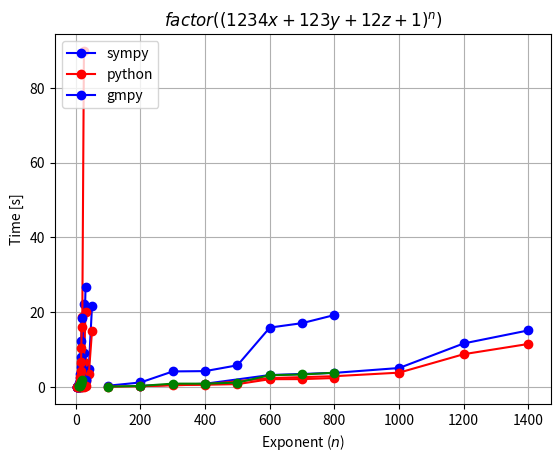

Reproduce this figure in Python.

"""
f = Poly(27*x + y**2 - 15*z)
%time f**10;
# Wall time: 0.02 s
# Wall time: 0.01 s
%time f**20;
# Wall time: 0.26 s
# Wall time: 0.18 s
%time f**30;
# Wall time: 2.25 s
# Wall time: 1.53 s
%time f**40;
# Wall time: 4.93 s
# Wall time: 3.33 s
%time f**50;
# Wall time: 21.67 s
# Wall time: 14.92 s
"""

from matplotlib import pyplot as plt
X = [10, 20, 30, 40, 50]
Y_python = [0.02, 0.26, 2.25, 4.93, 21.67]
Y_cython = [0.01, 0.18, 1.53, 3.33, 14.92]
plt.plot(X, Y_python, 'bo-', X, Y_cython, 'ro-')
plt.legend(('Python', 'Cython'), loc='upper left')
plt.xlabel('Exponent ($n$)')
plt.ylabel('Time [s]')
plt.title('$(27 x + y^2 - 15 z)^n$')
plt.grid()
plt.savefig('cython-power.pdf')
plt.show()

"""
%time u = factor(x**200-1)
# Wall time: 0.28 s
# Wall time: 0.19 s
%time u = factor(x**400-1)
# Wall time: 0.85 s
# Wall time: 0.67 s
%time u = factor(x**600-1)
# Wall time: 3.18 s
# Wall time: 2.37 s
%time u = factor(x**800-1)
# Wall time: 3.76 s
# Wall time: 2.87 s
%time u = factor(x**1000-1)
# Wall time: 5.06 s
# Wall time: 3.82 s
%time u = factor(x**1200-1)
# Wall time: 11.64 s
# Wall time: 8.76 s
%time u = factor(x**1400-1)
# Wall time: 15.13 s
# Wall time: 11.50 s
"""

from matplotlib import pyplot as plt
X = [200, 400, 600, 800, 1000, 1200, 1400]
Y_python = [0.28, 0.85, 3.18, 3.76, 5.06, 11.64, 15.13]
Y_cython = [0.19, 0.67, 2.37, 2.87, 3.82, 8.76, 11.50]
plt.plot(X, Y_python, 'bo-', X, Y_cython, 'ro-')
plt.legend(('Python', 'Cython'), loc='upper left')
plt.xlabel('Exponent ($n$)')
plt.ylabel('Time [s]')
plt.title('$factor\\left(x^n - 1\\right)$')
plt.grid()
plt.savefig('cython-factor.pdf')
plt.show()

"""
%time dmp_pow(F2, 5, 2, ZZ);
Wall time: 0.02 s
%time dmp_pow(F2, 10, 2, ZZ);
Wall time: 0.24 s
%time dmp_pow(F2, 15, 2, ZZ);
Wall time: 2.10 s
%time dmp_pow(F2, 20, 2, ZZ);
Wall time: 4.81 s
%time dmp_pow(F2, 25, 2, ZZ);
Wall time: 22.16 s

%time sdp_pow(G2, 5, 2, lex, ZZ);
Wall time: 0.02 s
%time sdp_pow(G2, 10, 2, lex, ZZ);
Wall time: 0.61 s
%time sdp_pow(G2, 15, 2, lex, ZZ);
Wall time: 6.23 s
%time sdp_pow(G2, 20, 2, lex, ZZ);
Wall time: 18.80 s
%time sdp_pow(G2, 25, 2, lex, ZZ);
Wall time: 89.93 s


%time dmp_pow(F3, 5, 2, ZZ);
Wall time: 0.01 s
%time dmp_pow(F3, 10, 2, ZZ);
Wall time: 0.09 s
%time dmp_pow(F3, 15, 2, ZZ);
Wall time: 0.97 s
%time dmp_pow(F3, 20, 2, ZZ);
Wall time: 2.02 s
%time dmp_pow(F3, 25, 2, ZZ);
Wall time: 9.16 s
%time dmp_pow(F3, 30, 2, ZZ);
Wall time: 26.71 s

%time sdp_pow(G3, 5, 2, lex, ZZ);
Wall time: 0.00 s
%time sdp_pow(G3, 10, 2, lex, ZZ);
Wall time: 0.06 s
%time sdp_pow(G3, 15, 2, lex, ZZ);
Wall time: 0.54 s
%time sdp_pow(G3, 20, 2, lex, ZZ);
Wall time: 1.55 s
%time sdp_pow(G3, 25, 2, lex, ZZ);
Wall time: 6.69 s
%time sdp_pow(G3, 30, 2, lex, ZZ);
Wall time: 19.99 s


%time dmp_pow(F1, 5, 2, ZZ);
Wall time: 0.00 s
%time dmp_pow(F1, 10, 2, ZZ);
Wall time: 0.01 s
%time dmp_pow(F1, 15, 2, ZZ);
Wall time: 0.10 s
%time dmp_pow(F1, 20, 2, ZZ);
Wall time: 0.23 s
%time dmp_pow(F1, 25, 2, ZZ);
Wall time: 0.75 s
%time dmp_pow(F1, 30, 2, ZZ);
Wall time: 1.94 s

%time sdp_pow(G1, 5, 2, lex, ZZ);
Wall time: 0.00 s
%time sdp_pow(G1, 10, 2, lex, ZZ);
Wall time: 0.00 s
%time sdp_pow(G1, 15, 2, lex, ZZ);
Wall time: 0.01 s
%time sdp_pow(G1, 20, 2, lex, ZZ);
Wall time: 0.03 s
%time sdp_pow(G1, 25, 2, lex, ZZ);
Wall time: 0.10 s
%time sdp_pow(G1, 30, 2, lex, ZZ);
Wall time: 0.19 s

"""

"""
from sympy.polys.densebasic import dmp_to_dict
from sympy.polys.densearith import dmp_pow

from sympy.polys.monomialtools import monomial_key, monomials
from sympy.polys.groebnertools import sdp_from_dict, sdp_pow

lex = monomial_key('lex')

f1 = Poly(x + y + z)
F1 = f1.rep.rep
G1 = sdp_from_dict(dmp_to_dict(F1, 2), lex)

f2 = Poly(sum(list(monomials((x, y, z), 2))))
F2 = f2.rep.rep
G2 = sdp_from_dict(dmp_to_dict(F2, 2), lex)

f3 = Poly(sum(list(monomials((x, y, z), 2))[::2]))
F3 = f3.rep.rep
G3 = sdp_from_dict(dmp_to_dict(F3, 2), lex)
"""

from matplotlib import pyplot as plt
X1 = [5, 10, 15, 20, 25]
Y1_dense = [0.02, 0.24, 2.10, 4.81, 22.16]
Y1_sparse = [0.02, 0.61, 6.23, 18.80, 89.93]
plt.plot(X1, Y1_dense, 'bo-', X1, Y1_sparse, 'ro-')
plt.legend(('dense', 'sparse'), loc='upper left')
plt.xlabel('Exponent ($n$)')
plt.ylabel('Time [s]')
plt.title('100% dense polynomial exponentiation')
plt.grid()
plt.savefig('100-dense-power.pdf')
plt.show()

from matplotlib import pyplot as plt
X2 = [5, 10, 15, 20, 25, 30]
Y2_dense = [0.01, 0.09, 0.97, 2.02, 9.16, 26.71]
Y2_sparse = [0.00, 0.06, 0.54, 1.55, 6.69, 19.99]
plt.plot(X2, Y2_dense, 'bo-', X2, Y2_sparse, 'ro-')
plt.legend(('dense', 'sparse'), loc='upper left')
plt.xlabel('Exponent ($n$)')
plt.ylabel('Time [s]')
plt.title('50% dense polynomial exponentiation')
plt.grid()
plt.savefig('50-dense-power.pdf')
plt.show()

from matplotlib import pyplot as plt
X3 = [5, 10, 15, 20, 25, 30]
Y3_dense = [0.00, 0.01, 0.10, 0.23, 0.75, 1.94]
Y3_sparse = [0.00, 0.00, 0.01, 0.03, 0.10, 0.19]
plt.plot(X3, Y3_dense, 'bo-', X3, Y3_sparse, 'ro-')
plt.legend(('dense', 'sparse'), loc='upper left')
plt.xlabel('Exponent ($n$)')
plt.ylabel('Time [s]')
plt.title('sparse polynomial exponentiation: $(x + y + z)^n$')
plt.grid()
plt.savefig('sparse-power.pdf')
plt.show()

from matplotlib import pyplot as plt
X = [100, 200, 300, 400, 500, 600, 700, 800]
Y_sympy = [0.33, 1.19, 4.15, 4.23, 5.79, 15.88, 17.07, 19.24]
Y_python = [0.06, 0.19, 0.59, 0.58, 0.75, 2.07, 2.09, 2.38]
Y_gmpy = [0.08, 0.26, 0.88, 0.87, 1.16, 3.14, 3.33, 3.81]
plt.plot(X, Y_sympy, 'bo-', X, Y_python, 'ro-', X, Y_gmpy, 'go-')
plt.legend(('sympy', 'python', 'gmpy'), loc='upper left')
plt.xlabel('Exponent ($n$)')
plt.ylabel('Time [s]')
plt.title('$factor(x^n - 1)$')
plt.grid()
plt.savefig('ground-factor-small.pdf')
plt.show()

"""
for i in xrange(0, 9):
    f = expand((1234*x + 123*y + 12*z + 1)**(10+i))
    F = Poly(f, domain=ZZ_sympy())
    G = Poly(f, domain=ZZ_python())
    H = Poly(f, domain=ZZ_gmpy())
    %time F.factor_list()
    %time G.factor_list()
    %time H.factor_list()

CPU times: user 0.50 s, sys: 0.00 s, total: 0.50 s
Wall time: 0.61 s
Out[95]: (1, [(Poly(1234*x + 123*y + 12*z + 1, x, y, z, domain='ZZ'), 10)])
CPU times: user 0.26 s, sys: 0.00 s, total: 0.26 s
Wall time: 0.32 s
Out[96]: (1, [(Poly(1234*x + 123*y + 12*z + 1, x, y, z, domain='ZZ'), 10)])
CPU times: user 0.12 s, sys: 0.00 s, total: 0.12 s
Wall time: 0.17 s
Out[97]: (1, [(Poly(1234*x + 123*y + 12*z + 1, x, y, z, domain='ZZ'), 10)])
CPU times: user 0.82 s, sys: 0.00 s, total: 0.82 s
Wall time: 0.99 s
Out[98]: (1, [(Poly(1234*x + 123*y + 12*z + 1, x, y, z, domain='ZZ'), 11)])
CPU times: user 0.44 s, sys: 0.00 s, total: 0.44 s
Wall time: 0.53 s
Out[99]: (1, [(Poly(1234*x + 123*y + 12*z + 1, x, y, z, domain='ZZ'), 11)])
CPU times: user 0.18 s, sys: 0.00 s, total: 0.18 s
Wall time: 0.23 s
Out[100]: (1, [(Poly(1234*x + 123*y + 12*z + 1, x, y, z, domain='ZZ'), 11)])
CPU times: user 1.23 s, sys: 0.00 s, total: 1.24 s
Wall time: 1.47 s
Out[101]: (1, [(Poly(1234*x + 123*y + 12*z + 1, x, y, z, domain='ZZ'), 12)])
CPU times: user 0.74 s, sys: 0.00 s, total: 0.74 s
Wall time: 0.92 s
Out[102]: (1, [(Poly(1234*x + 123*y + 12*z + 1, x, y, z, domain='ZZ'), 12)])
CPU times: user 0.24 s, sys: 0.00 s, total: 0.24 s
Wall time: 0.30 s
Out[103]: (1, [(Poly(1234*x + 123*y + 12*z + 1, x, y, z, domain='ZZ'), 12)])
CPU times: user 1.93 s, sys: 0.00 s, total: 1.93 s
Wall time: 2.26 s
Out[104]: (1, [(Poly(1234*x + 123*y + 12*z + 1, x, y, z, domain='ZZ'), 13)])
CPU times: user 1.28 s, sys: 0.00 s, total: 1.28 s
Wall time: 1.52 s
Out[105]: (1, [(Poly(1234*x + 123*y + 12*z + 1, x, y, z, domain='ZZ'), 13)])
CPU times: user 0.34 s, sys: 0.00 s, total: 0.34 s
Wall time: 0.49 s
Out[106]: (1, [(Poly(1234*x + 123*y + 12*z + 1, x, y, z, domain='ZZ'), 13)])
CPU times: user 2.96 s, sys: 0.01 s, total: 2.97 s
Wall time: 3.52 s
Out[107]: (1, [(Poly(1234*x + 123*y + 12*z + 1, x, y, z, domain='ZZ'), 14)])
CPU times: user 2.12 s, sys: 0.00 s, total: 2.12 s
Wall time: 2.56 s
Out[108]: (1, [(Poly(1234*x + 123*y + 12*z + 1, x, y, z, domain='ZZ'), 14)])
CPU times: user 0.46 s, sys: 0.00 s, total: 0.46 s
Wall time: 0.57 s
Out[109]: (1, [(Poly(1234*x + 123*y + 12*z + 1, x, y, z, domain='ZZ'), 14)])
CPU times: user 4.49 s, sys: 0.01 s, total: 4.50 s
Wall time: 5.34 s
Out[110]: (1, [(Poly(1234*x + 123*y + 12*z + 1, x, y, z, domain='ZZ'), 15)])
CPU times: user 3.45 s, sys: 0.01 s, total: 3.46 s
Wall time: 4.16 s
Out[111]: (1, [(Poly(1234*x + 123*y + 12*z + 1, x, y, z, domain='ZZ'), 15)])
CPU times: user 0.63 s, sys: 0.00 s, total: 0.63 s
Wall time: 0.75 s
Out[112]: (1, [(Poly(1234*x + 123*y + 12*z + 1, x, y, z, domain='ZZ'), 15)])
CPU times: user 6.80 s, sys: 0.01 s, total: 6.81 s
Wall time: 8.10 s
Out[113]: (1, [(Poly(1234*x + 123*y + 12*z + 1, x, y, z, domain='ZZ'), 16)])
CPU times: user 5.55 s, sys: 0.01 s, total: 5.56 s
Wall time: 6.59 s
Out[114]: (1, [(Poly(1234*x + 123*y + 12*z + 1, x, y, z, domain='ZZ'), 16)])
CPU times: user 0.85 s, sys: 0.00 s, total: 0.85 s
Wall time: 1.01 s
Out[115]: (1, [(Poly(1234*x + 123*y + 12*z + 1, x, y, z, domain='ZZ'), 16)])
CPU times: user 10.30 s, sys: 0.04 s, total: 10.33 s
Wall time: 12.38 s
Out[116]: (1, [(Poly(1234*x + 123*y + 12*z + 1, x, y, z, domain='ZZ'), 17)])
CPU times: user 8.78 s, sys: 0.02 s, total: 8.80 s
Wall time: 10.43 s
Out[117]: (1, [(Poly(1234*x + 123*y + 12*z + 1, x, y, z, domain='ZZ'), 17)])
CPU times: user 1.13 s, sys: 0.00 s, total: 1.14 s
Wall time: 1.37 s
Out[118]: (1, [(Poly(1234*x + 123*y + 12*z + 1, x, y, z, domain='ZZ'), 17)])
CPU times: user 15.44 s, sys: 0.02 s, total: 15.46 s
Wall time: 18.37 s
Out[119]: (1, [(Poly(1234*x + 123*y + 12*z + 1, x, y, z, domain='ZZ'), 18)])
CPU times: user 13.61 s, sys: 0.02 s, total: 13.62 s
Wall time: 15.99 s
Out[120]: (1, [(Poly(1234*x + 123*y + 12*z + 1, x, y, z, domain='ZZ'), 18)])
CPU times: user 1.51 s, sys: 0.00 s, total: 1.51 s
Wall time: 1.77 s
Out[121]: (1, [(Poly(1234*x + 123*y + 12*z + 1, x, y, z, domain='ZZ'), 18)])
"""

from matplotlib import pyplot as plt
X = [10, 11, 12, 13, 14, 15, 16, 17, 18]
Y_sympy = [0.61, 0.99, 1.47, 2.26, 3.52, 5.34, 8.10, 12.38, 18.37]
Y_python = [0.32, 0.53, 0.92, 1.52, 2.56, 4.16, 6.59, 10.43, 15.99]
Y_gmpy = [0.17, 0.23, 0.30, 0.49, 0.57, 0.75, 1.01, 1.37, 1.77]
plt.plot(X, Y_sympy, 'bo-', X, Y_python, 'ro-', X, Y_gmpy, 'go-')
plt.legend(('sympy', 'python', 'gmpy'), loc='upper left')
plt.xlabel('Exponent ($n$)')
plt.ylabel('Time [s]')
plt.title('$factor((1234 x + 123 y + 12 z + 1)^n)$')
plt.grid()
plt.savefig('ground-factor-large.pdf')
plt.show()

